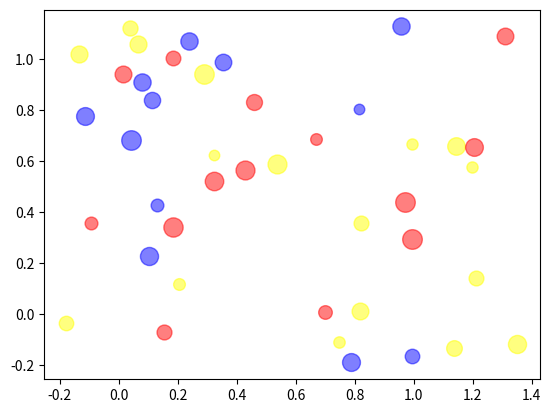

Recreate this plot in Python.
import matplotlib.pyplot as plt
import numpy as np
import random

nums = np.random.randint(40,50)

sizes = np.array([(np.random.uniform(50,200)) for i in range(nums)])

x = np.array([round(np.random.uniform(-0.2,1.4), 4) for i in range(nums)])
y = np.array([round(np.random.uniform(-0.2,1.2), 4) for i in range(nums)])

for i in range(nums):
    plt.scatter(x[i],y[i],s = sizes[i],color = random.choice(["blue","red",'yellow']),alpha = 0.5)

plt.show()
